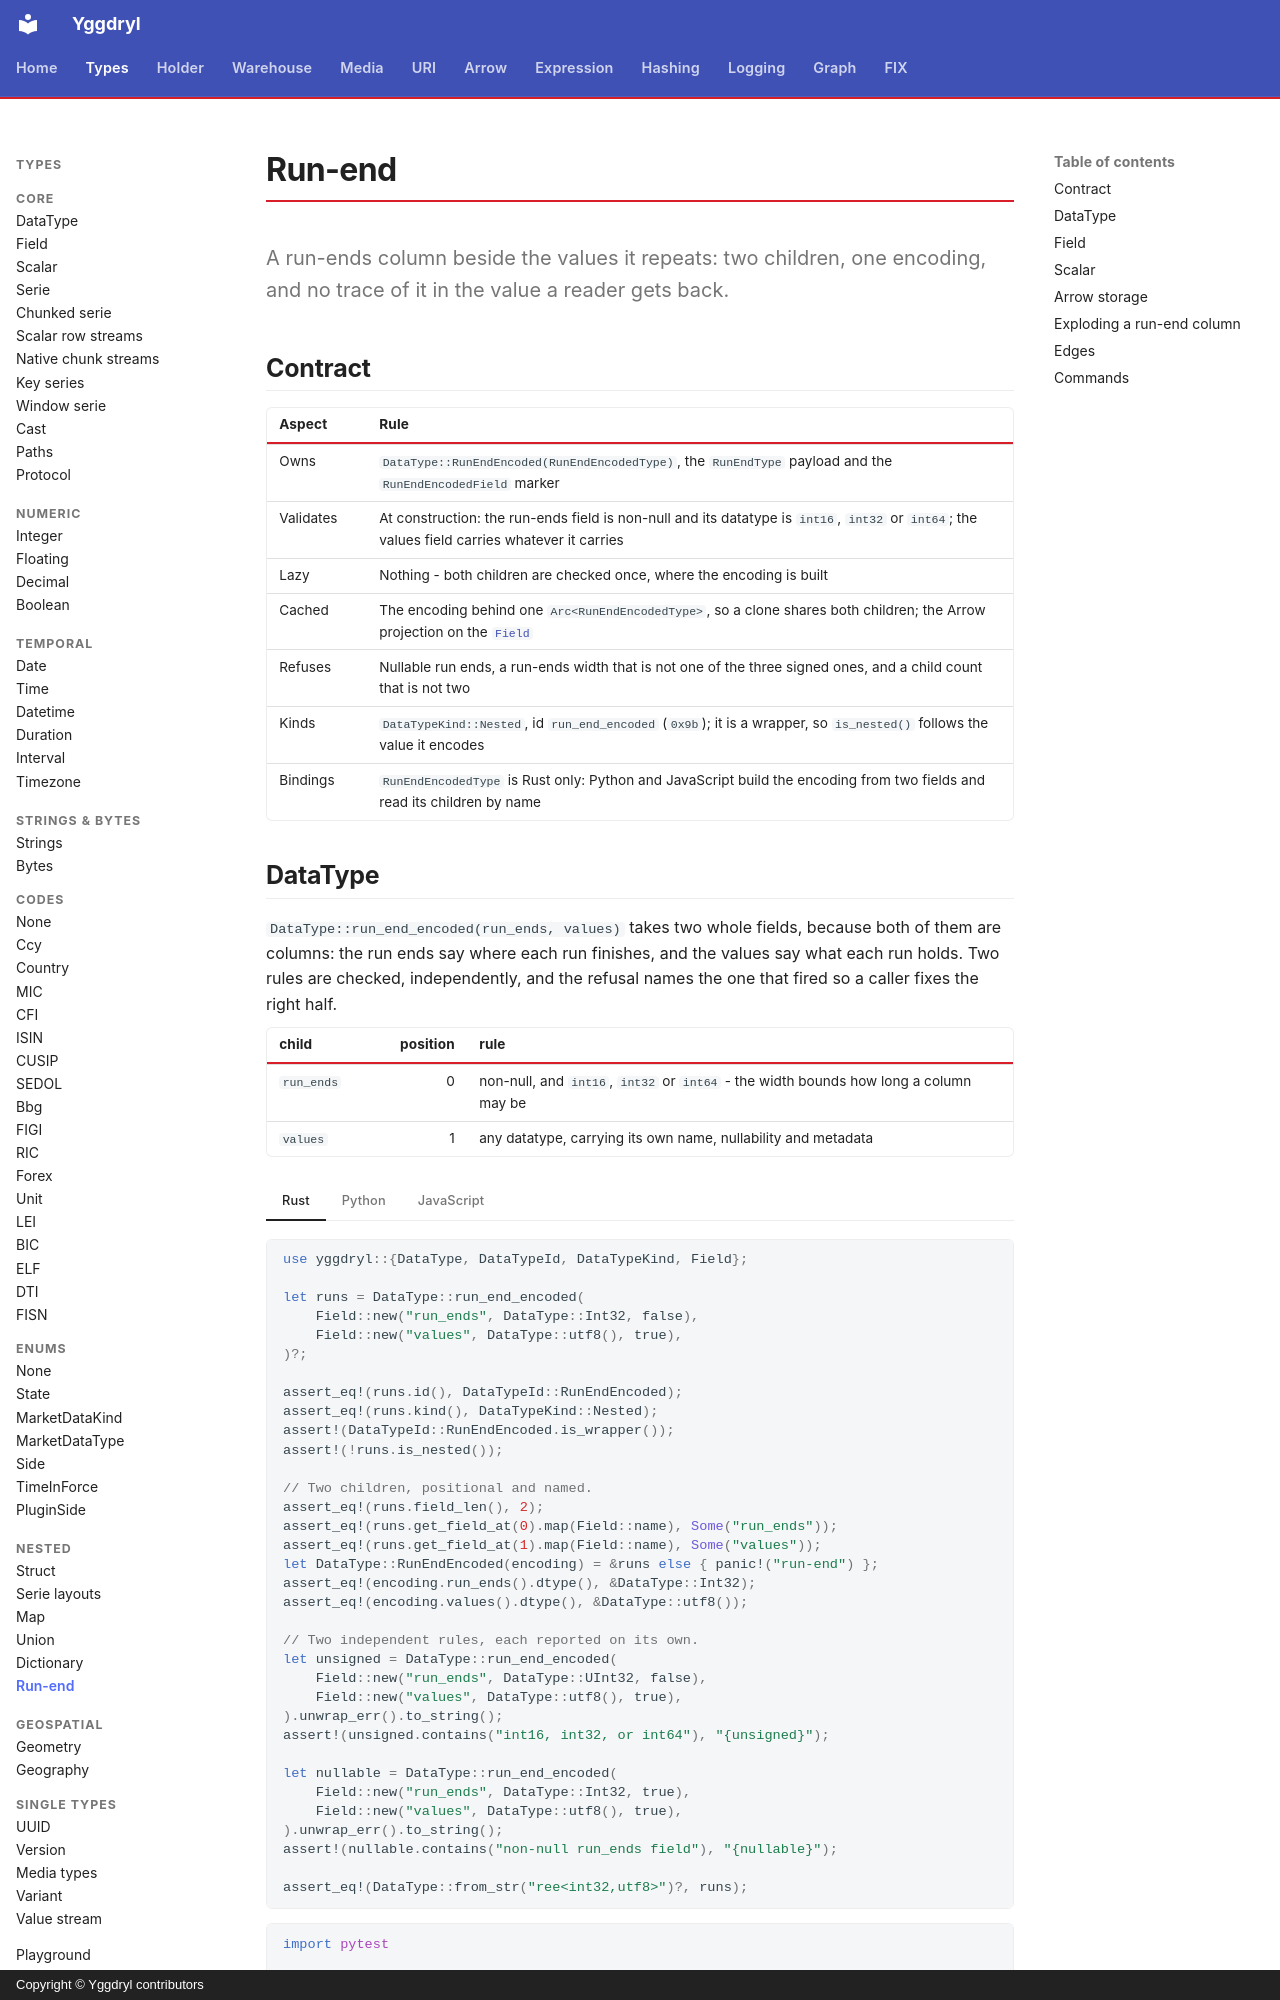

repository: Platob/yggdryl · page: types/nested/runend/index.html · generator: mkdocs · copyright: Copyright © Yggdryl contributors

# Run-end

A run-ends column beside the values it repeats: two children, one encoding, and no trace of it in the value a reader gets back.

## Contract

| Aspect | Rule |
| --- | --- |
| Owns | `DataType::RunEndEncoded(RunEndEncodedType)`, the `RunEndType` payload and the `RunEndEncodedField` marker |
| Validates | At construction: the run-ends field is non-null and its datatype is `int16`, `int32` or `int64`; the values field carries whatever it carries |
| Lazy | Nothing - both children are checked once, where the encoding is built |
| Cached | The encoding behind one `Arc<RunEndEncodedType>`, so a clone shares both children; the Arrow projection on the [`Field`](../field.md) |
| Refuses | Nullable run ends, a run-ends width that is not one of the three signed ones, and a child count that is not two |
| Kinds | `DataTypeKind::Nested`, id `run_end_encoded` (`0x9b`); it is a wrapper, so `is_nested()` follows the value it encodes |
| Bindings | `RunEndEncodedType` is Rust only: Python and JavaScript build the encoding from two fields and read its children by name |
